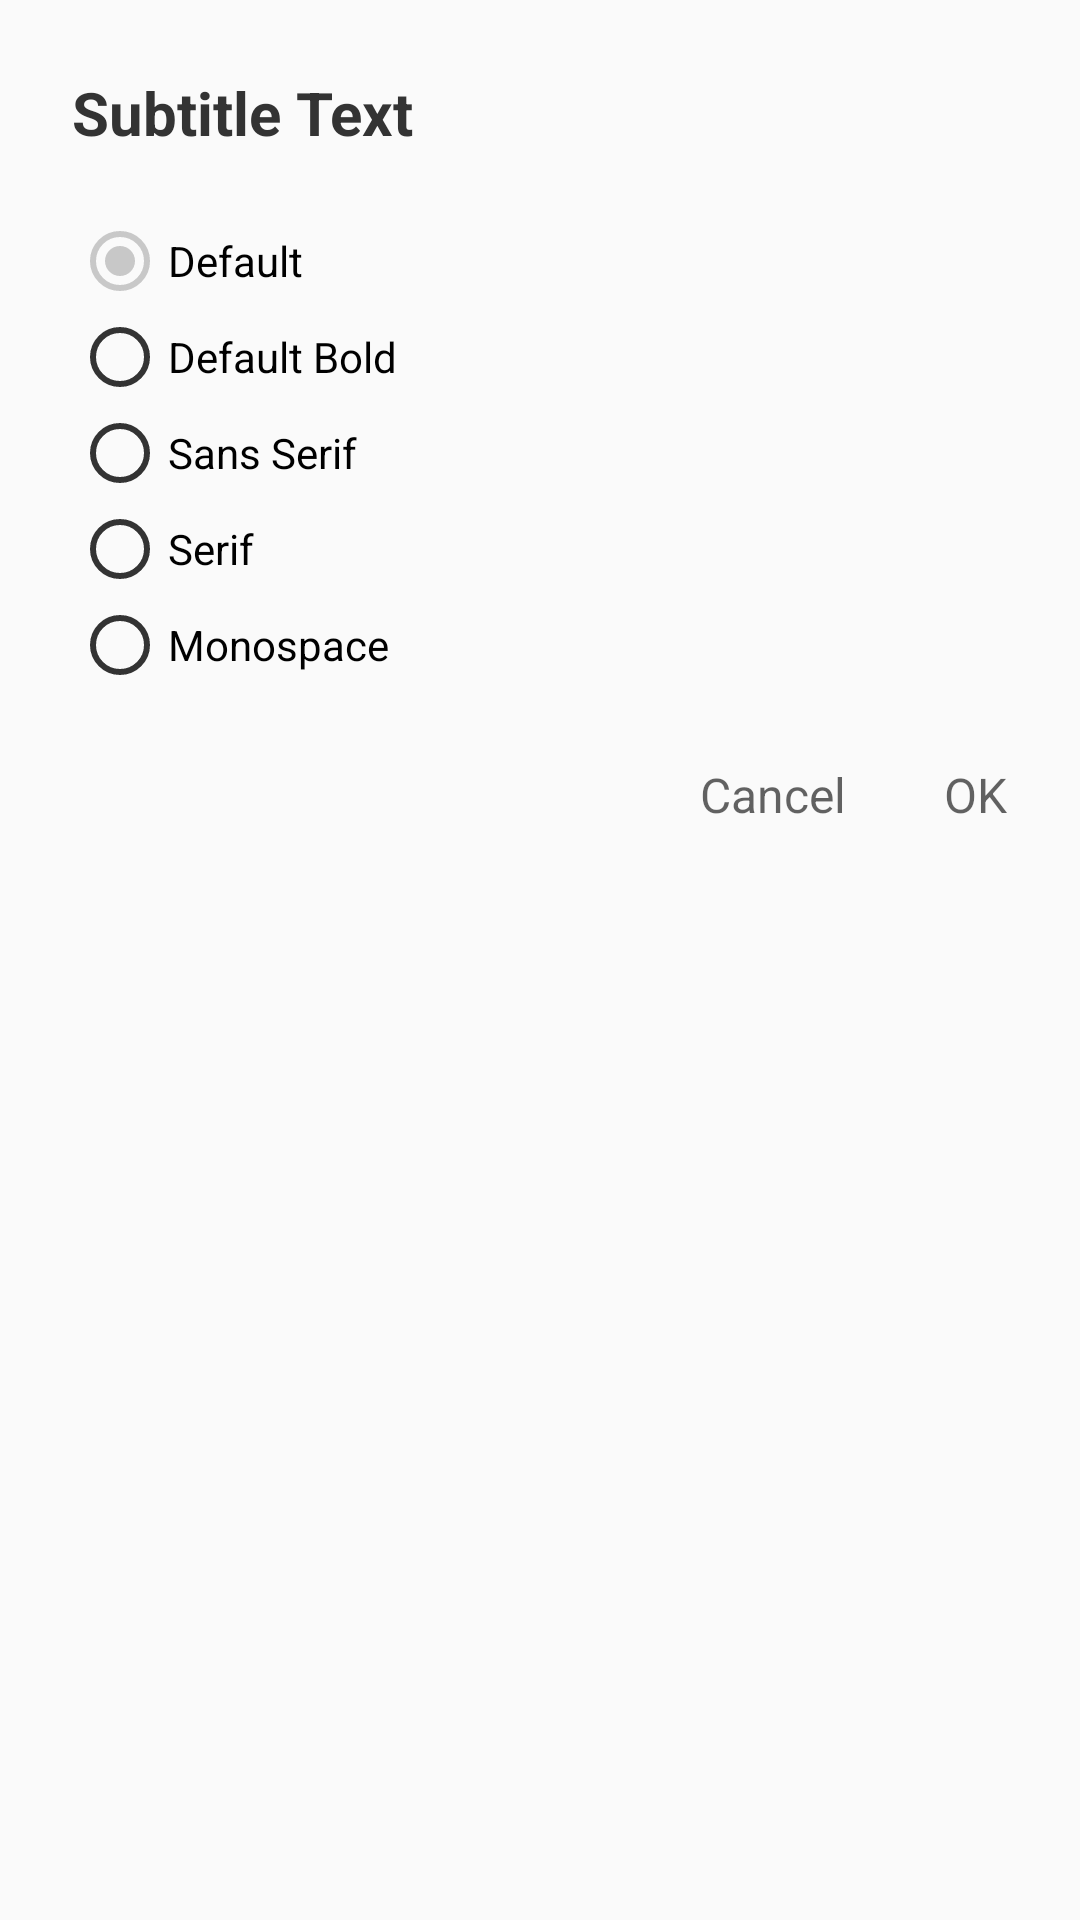

Write the Android layout XML for this screen, with the resource values it uses.
<!-- AndroidManifest.xml: application theme AppTheme -->
<!-- res/layout/dialog_subtitle_font.xml -->
<?xml version="1.0" encoding="utf-8"?>
<LinearLayout xmlns:android="http://schemas.android.com/apk/res/android"
    android:layout_width="match_parent"
    android:layout_height="wrap_content"
    android:orientation="vertical">

    <TextView
        style="@style/dialog_title_style"
        android:layout_width="match_parent"
        android:layout_height="wrap_content"
        android:text="@string/subtitle_text" />

    <LinearLayout
        android:layout_width="match_parent"
        android:layout_height="wrap_content"
        android:layout_marginBottom="8dp"
        android:layout_marginLeft="24dp"
        android:layout_marginRight="24dp"
        android:layout_marginTop="8dp"
        android:orientation="vertical">

        <RadioGroup
            android:id="@+id/rgSubtitleText"
            android:layout_width="match_parent"
            android:layout_height="wrap_content">

            <RadioButton
                android:id="@+id/rbDefault"
                android:layout_width="match_parent"
                android:layout_height="wrap_content"
                android:checked="true"
                android:text="@string/text_default"
                android:theme="@style/customRadio" />

            <RadioButton
                android:id="@+id/rbDefaultBold"
                android:layout_width="match_parent"
                android:layout_height="wrap_content"
                android:text="@string/text_default_bold"
                android:theme="@style/customRadio" />

            <RadioButton
                android:id="@+id/rbSansSerif"
                android:layout_width="match_parent"
                android:layout_height="wrap_content"
                android:text="@string/text_sans_serif"
                android:theme="@style/customRadio" />

            <RadioButton
                android:id="@+id/rbSerif"
                android:layout_width="match_parent"
                android:layout_height="wrap_content"
                android:text="@string/text_serif"
                android:theme="@style/customRadio" />

            <RadioButton
                android:id="@+id/rbMonospace"
                android:layout_width="match_parent"
                android:layout_height="wrap_content"
                android:text="@string/text_monospace"
                android:theme="@style/customRadio" />
        </RadioGroup>

    </LinearLayout>

    <LinearLayout
        android:layout_width="match_parent"
        android:layout_height="52dp"
        android:gravity="end|center_vertical"
        android:orientation="horizontal"
        android:padding="8dp">

        <TextView
            android:id="@+id/txtDialogCancel"
            style="@style/dialog_button_style"
            android:layout_width="wrap_content"
            android:textColor="@color/hedar_color"
            android:text="@string/cancel" />

        <TextView
            android:id="@+id/txtDialogConfirm"
            style="@style/dialog_button_style"
            android:layout_width="wrap_content"
            android:textColor="@color/hedar_color"
            android:text="@string/confirm" />

    </LinearLayout>

</LinearLayout>
<!-- resources referenced by this layout -->
<resources>
  <color name="hedar_color">#B01B1B1B</color>
  <string name="cancel">Cancel</string>
  <string name="confirm">OK</string>
  <string name="subtitle_text">Subtitle Text</string>
  <string name="text_default">Default</string>
  <string name="text_default_bold">Default Bold</string>
  <string name="text_monospace">Monospace</string>
  <string name="text_sans_serif">Sans Serif</string>
  <string name="text_serif">Serif</string>
  <style name="customRadio" parent="Theme.AppCompat.Light">
          <item name="colorControlActivated">@color/colorAccent</item>
          <item name="colorControlNormal">@color/popup_text</item>
      </style>
  <style name="dialog_button_style">
          <item name="android:textSize">16sp</item>
          <item name="android:minWidth">54dp</item>
          <item name="android:layout_height">36dp</item>
          <item name="android:textColor">@color/popup_text</item>
          <item name="android:paddingLeft">8dp</item>
          <item name="android:paddingRight">8dp</item>
          <item name="android:gravity">center</item>
          <item name="android:layout_marginLeft">8dp</item>
          <item name="android:background">@drawable/button_plat</item>
      </style>
  <style name="dialog_title_style">
          <item name="android:textSize">20sp</item>
          <item name="android:layout_marginTop">24dp</item>
          <item name="android:layout_marginRight">24dp</item>
          <item name="android:maxLines">2</item>
          <item name="android:layout_marginLeft">24dp</item>
          <item name="android:layout_marginBottom">12dp</item>
          <item name="android:textColor">@color/popup_text</item>
          <item name="android:textStyle">bold</item>
      </style>
  <color name="colorAccent">#33000000</color>
  <color name="popup_text">#333333</color>
  <!-- drawable button_plat (drawable) -->
  <?xml version="1.0" encoding="utf-8"?>
  <selector xmlns:android="http://schemas.android.com/apk/res/android">
      <item android:drawable="@color/theme_alpha" android:state_pressed="true" />
      <item android:drawable="@color/theme_alpha" android:state_selected="true" />
      <item android:drawable="@android:color/transparent" />
  </selector>
  <color name="colorPrimary">#33000000</color>
  <color name="colorPrimaryDark">#33000000</color>
  <color name="white">#ffffff</color>
  <!-- drawable selector_btn_back (drawable) -->
  <?xml version="1.0" encoding="utf-8"?>
  <selector xmlns:android="http://schemas.android.com/apk/res/android">
      <item android:drawable="@drawable/ic_back" android:state_selected="true" />
      <item android:drawable="@drawable/ic_back" android:state_pressed="true" />
      <item android:drawable="@drawable/ic_back" />
  </selector>
  <style name="ActionModeStyle" parent="@style/Widget.AppCompat.ActionMode">
          <item name="android:actionModeCloseDrawable">@drawable/ic_back</item>
          <item name="actionModeCloseButtonStyle">@style/myclosebutton</item>
          <item name="background">@color/colorPrimary</item>
          <item name="titleTextStyle">@style/ActionModeTitleTextStyle</item>
      </style>
  <style name="MyOverflowButtonStyle" parent="Widget.AppCompat.ActionButton.Overflow">
          <item name="android:src">@drawable/ic_baseline_more_vert_24</item>
      </style>
  <color name="theme_alpha">#323543ff</color>
  <style name="myclosebutton" parent="Widget.AppCompat.Light.ActionButton.CloseMode">
          <item name="android:tint">@color/colorAccent</item> 
      </style>
  <style name="ActionModeTitleTextStyle" parent="@style/TextAppearance.AppCompat.Widget.ActionMode.Title">
          <item name="android:textColor">@color/titileFontColor</item>
      </style>
  <color name="titileFontColor">#ffffff</color>
</resources>
